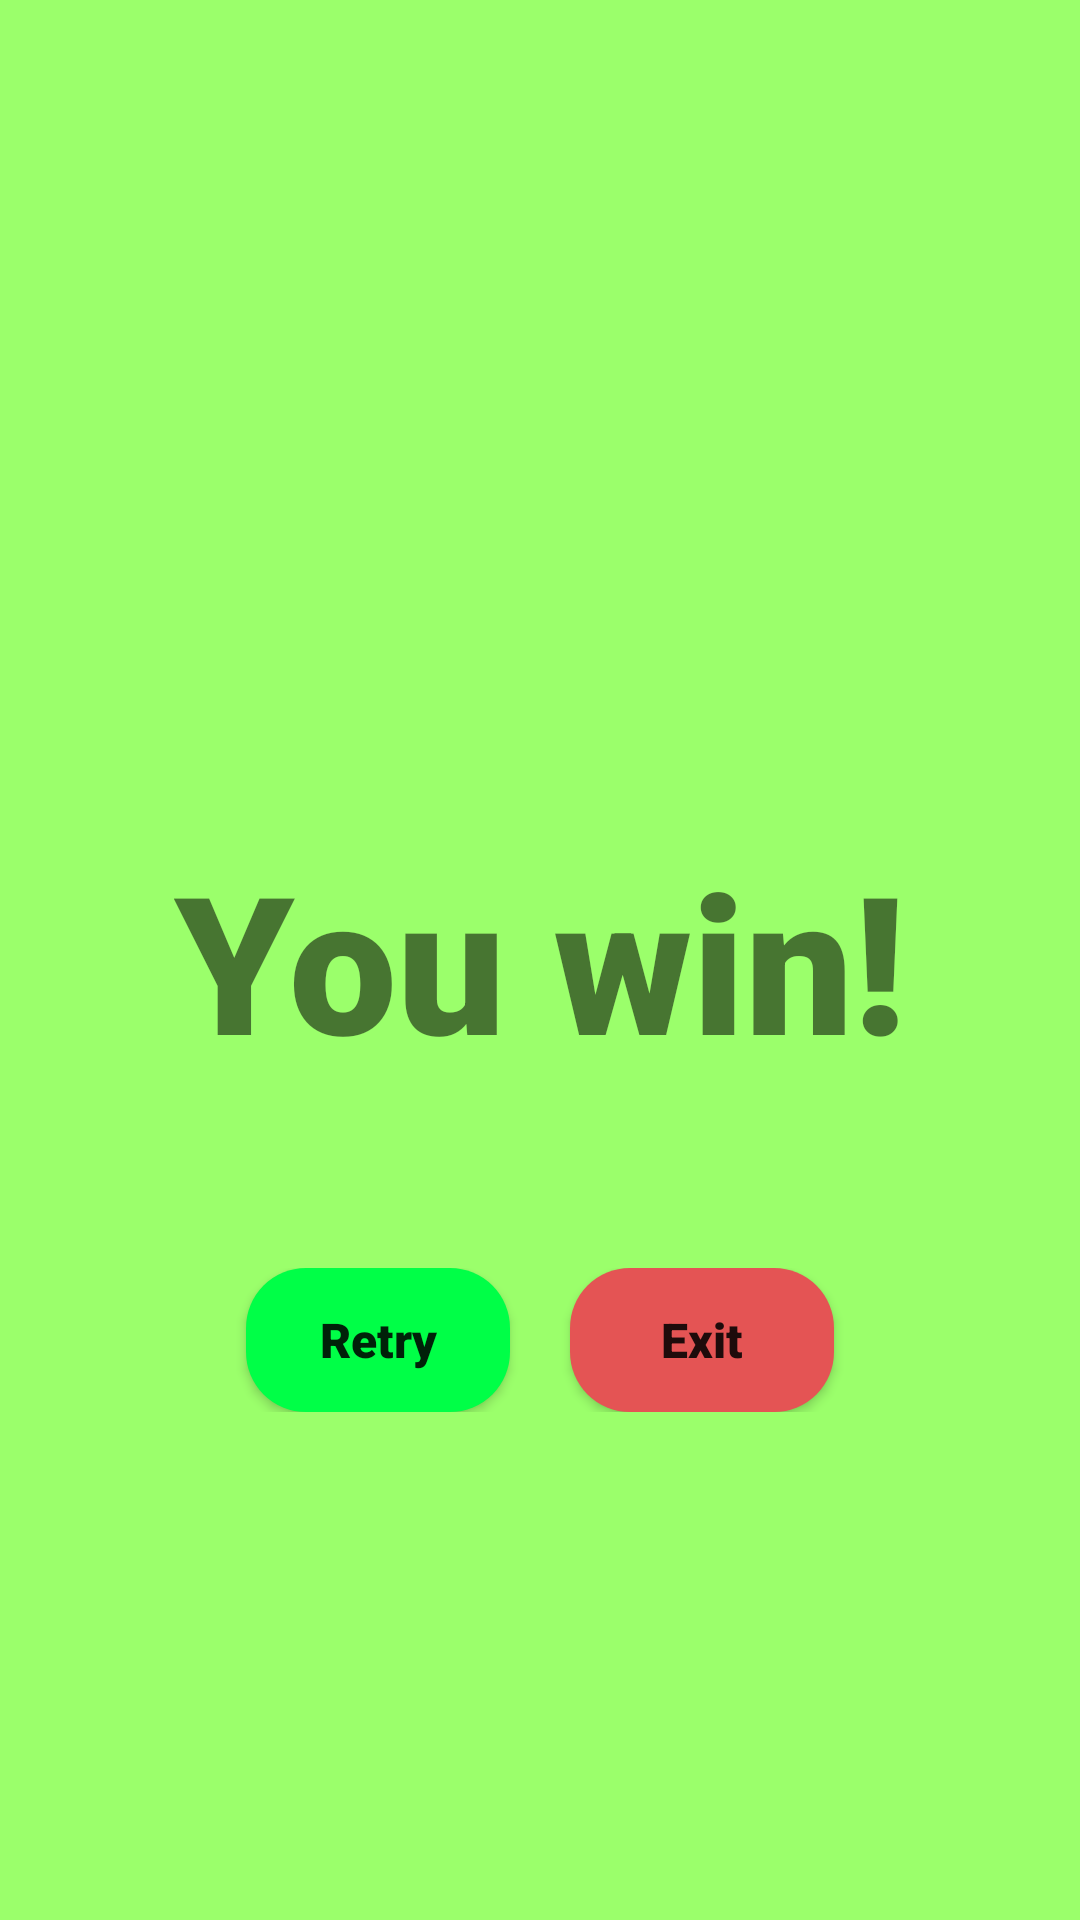

This screen was rendered from an Android layout file. Write that file and the resources it references.
<!-- AndroidManifest.xml: application theme Theme.AppCompat.DayNight.NoActionBar -->
<!-- res/layout/winorlose_popout.xml -->
<?xml version="1.0" encoding="utf-8"?>
<RelativeLayout xmlns:android="http://schemas.android.com/apk/res/android"
    android:layout_width="match_parent"
    android:layout_height="match_parent"
    android:background="#9BFF6B">

    <TextView
        android:id="@+id/txtMatchStatus"
        android:layout_width="wrap_content"
        android:layout_height="wrap_content"
        android:layout_centerInParent="true"
        android:layout_marginVertical="30dp"
        android:fontFamily="sans-serif-black"
        android:text="You win!"
        android:textSize="64sp" />
    <LinearLayout
        android:layout_width="wrap_content"
        android:layout_height="wrap_content"
        android:orientation="horizontal"
        android:layout_centerHorizontal="true"
        android:layout_marginTop="30dp"
        android:layout_below="@id/txtMatchStatus">

        <Button android:id="@+id/btnRetry"
            android:layout_width="wrap_content"
            android:layout_height="wrap_content"
            android:background="@drawable/green_btn_round_corners"
            android:text="Retry"
            android:textAllCaps="false"
            android:fontFamily="sans-serif-black"
            android:textSize="16sp"
            android:layout_marginHorizontal="10dp"
             />
        <Button android:id="@+id/btnExit"
            android:layout_width="wrap_content"
            android:layout_height="wrap_content"
            android:background="@drawable/red_btn_round_corners"
            android:text="Exit"
            android:textAllCaps="false"
            android:fontFamily="sans-serif-black"
            android:textSize="16sp"
            android:layout_marginHorizontal="10dp"
            />
    </LinearLayout>
</RelativeLayout>
<!-- resources referenced by this layout -->
<resources>
  <!-- drawable green_btn_round_corners (drawable) -->
  <?xml version="1.0" encoding="utf-8"?>
  <shape xmlns:android="http://schemas.android.com/apk/res/android">
      <solid android:color="#00FF47"/>
      <corners android:radius="20dp"/>
  </shape>
  <!-- drawable red_btn_round_corners (drawable) -->
  <?xml version="1.0" encoding="utf-8"?>
  <shape xmlns:android="http://schemas.android.com/apk/res/android">
      <solid android:color="#E45454"/>
      <corners android:radius="20dp"/>
  </shape>
</resources>
